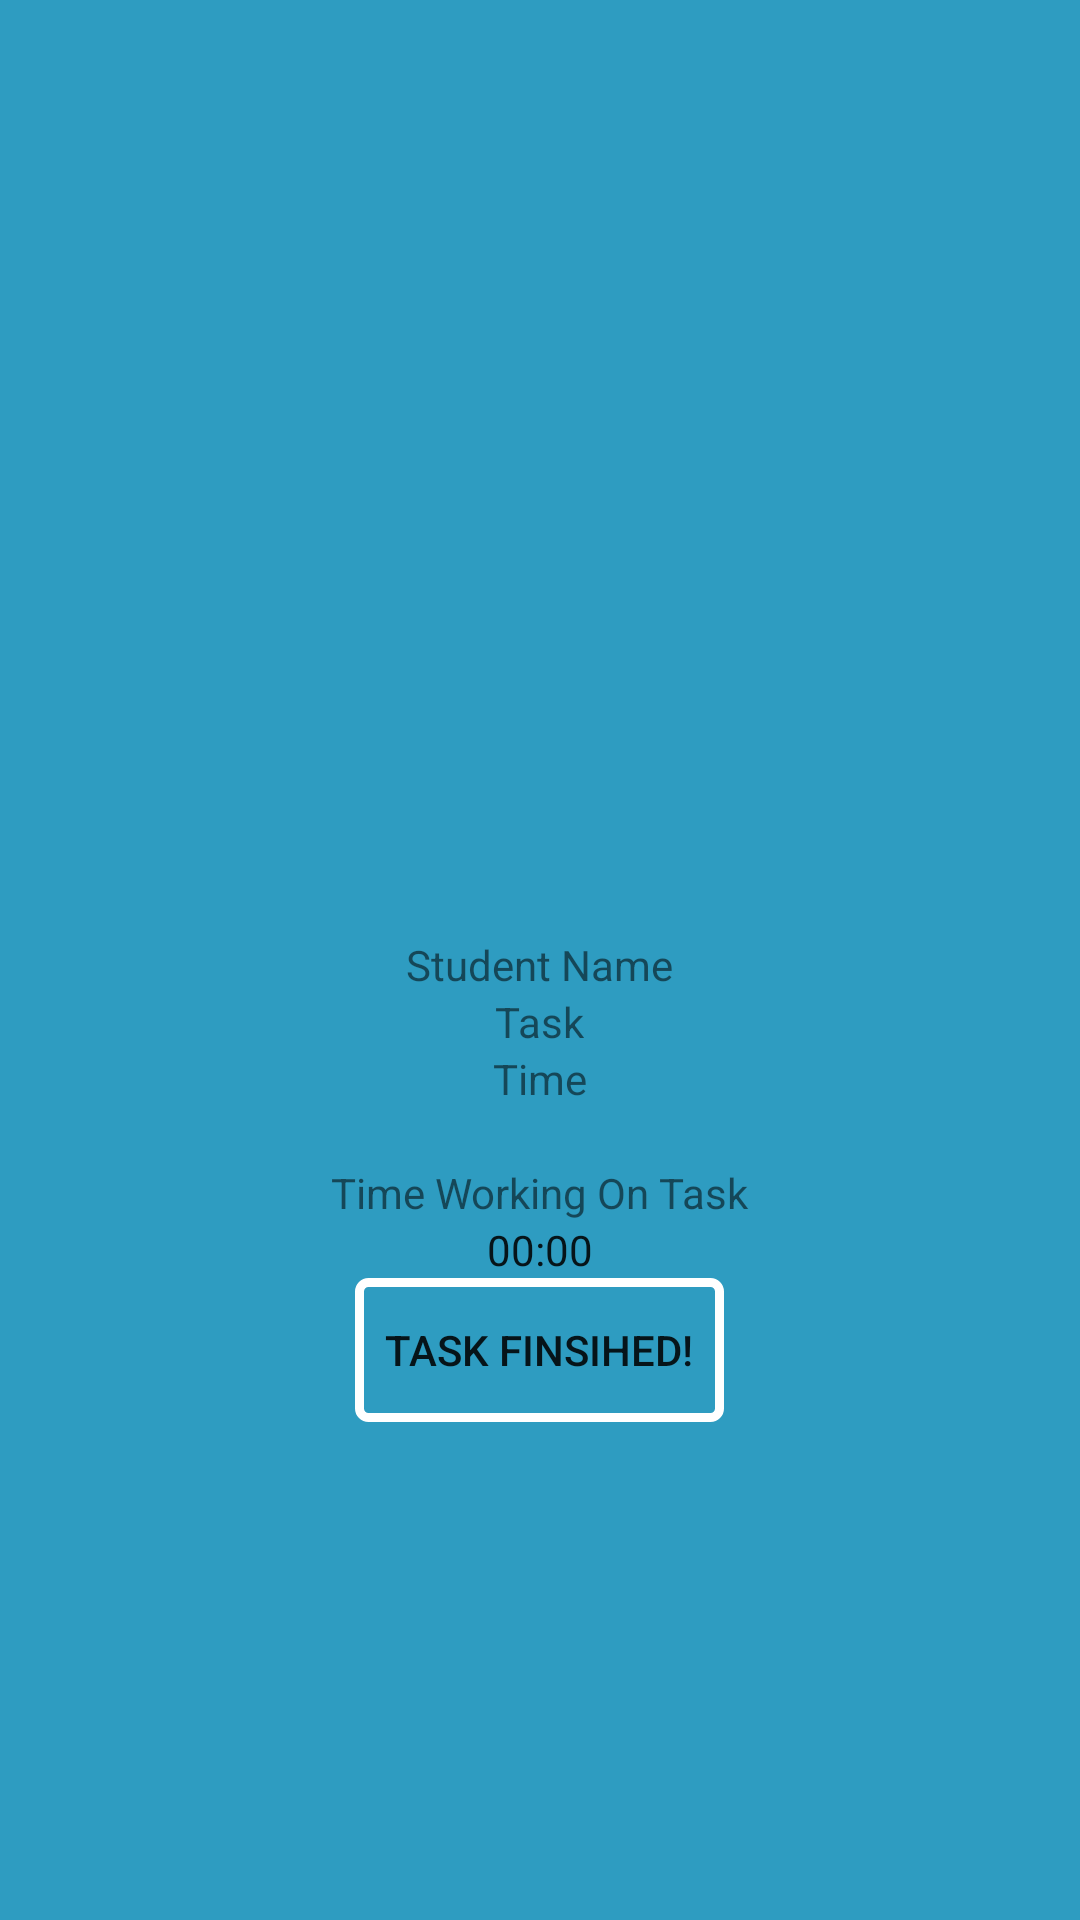

Reconstruct the res/layout file that produces this screen, plus the resources it refers to.
<!-- AndroidManifest.xml: application theme AppTheme -->
<!-- res/layout/activity_work.xml -->
<?xml version="1.0" encoding="utf-8"?>
<LinearLayout xmlns:android="http://schemas.android.com/apk/res/android"
    xmlns:app="http://schemas.android.com/apk/res-auto"
    android:layout_width="fill_parent"
    android:layout_height="fill_parent"
    xmlns:tools="http://schemas.android.com/tools"
    android:orientation="vertical"
    android:gravity="center"
    android:padding="25dp"
    tools:context="com.example.anthony.travisano_boces1.WorkActivity"
    tools:layout_editor_absoluteY="81dp">

    <ImageView
        android:id="@+id/imageView"
        android:layout_width="170dp"
        android:layout_height="146dp"
        app:srcCompat="@drawable/taskpic" />

    <TextView
        android:id="@+id/txtWorkName"
        android:layout_width="wrap_content"
        android:layout_height="wrap_content"
        android:text="Student Name"
        android:textAlignment="center" />

    <TextView
        android:id="@+id/txtTask"
        android:layout_width="wrap_content"
        android:layout_height="wrap_content"
        android:text="Task" />

    <TextView
        android:id="@+id/txtLbl"
        android:layout_width="wrap_content"
        android:layout_height="wrap_content"
        android:text="Time"
        tools:layout_editor_absoluteX="152dp"
        tools:layout_editor_absoluteY="133dp" />

    <TextView
        android:id="@+id/txtTime"
        android:layout_width="wrap_content"
        android:layout_height="wrap_content"
        android:gravity="center"
        android:text="Time"
        android:textAlignment="viewStart"
        android:textSize="14sp"
        android:visibility="invisible"
        tools:layout_editor_absoluteX="152dp"
        tools:layout_editor_absoluteY="184dp" />

    <TextView
        android:id="@+id/txtLbl2"
        android:layout_width="wrap_content"
        android:layout_height="wrap_content"
        android:text="Time Working On Task"
        tools:layout_editor_absoluteX="152dp"
        tools:layout_editor_absoluteY="246dp" />

    <Chronometer
        android:id="@+id/chronometerWork"
        android:layout_width="match_parent"
        android:layout_height="wrap_content"
        android:textAlignment="center" />

    <Button
        android:id="@+id/btnFinish"
        android:layout_width="wrap_content"
        android:layout_height="wrap_content"
        android:text="Task Finsihed!"
        android:background="@drawable/btn_style"
        tools:layout_editor_absoluteX="129dp"
        tools:layout_editor_absoluteY="363dp" />

</LinearLayout>
<!-- resources referenced by this layout -->
<resources>
  <!-- drawable btn_style (drawable) -->
  <?xml version="1.0" encoding="utf-8"?>
  <selector xmlns:android="http://schemas.android.com/apk/res/android">
  
      
      <item>
          <shape>
              
              <stroke
                  android:color="#ffffff"
                  android:width="3dp" />
              <corners
                  android:radius="3dp" />
              <padding
                  android:left="10dp"
                  android:right="10dp"
                  android:top="10dp"
                  android:bottom="10dp" />
          </shape>
      </item>
  </selector>
  <style name="AppTheme" parent="Theme.AppCompat.Light.NoActionBar">
          
          <item name="android:windowActionBarOverlay">true</item>
          <item name="colorAccent">@android:color/holo_blue_light</item>
          <item name="android:colorBackground">@color/background_material_light</item>
          <item name="android:textColor">@android:color/black</item>
          <item name="android:textColorPrimary">@android:color/black</item>
          <item name="android:editTextColor">@android:color/black</item>
          <item name="android:textColorSecondaryInverse">@android:color/black</item>
          <item name="android:textColorPrimaryInverse">@color/colorPrimaryDark</item>
          <item name="android:textColorSecondary">@android:color/black</item>
  
          <item name="android:windowBackground">@android:color/holo_blue_light</item>
          <item name="colorPrimary">@color/colorPrimary</item>
          <item name="colorPrimaryDark">@color/colorPrimaryDark</item>
      </style>
  <color name="background_material_light">#2e9cc1</color>
  <color name="colorPrimaryDark">#004d90</color>
  <color name="colorPrimary">#0079f2</color>
</resources>
